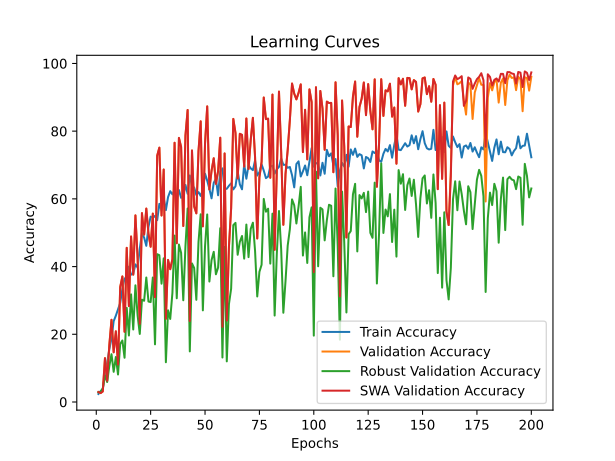

The file beside this chart, header and first rows:
time; train_accuracy; train_loss; valid_accuracy; valid_loss; valid_accuracy_robust; valid_accuracy_swa; valid_accuracy_robust_swa
227,1028; 2,3675; 0,6168; 2,9462; 0,5356; 2,8793; 2,9462; 2,8793
321,6296; 3,2093; 0,5830; 2,6305; 0,4923; 2,9828; 2,6305; 2,9828
416,0273; 3,8033; 0,5722; 3,1172; 0,4566; 4,0862; 3,1172; 4,0862
591,3531; 8,3399; 0,5587; 12,9554; 0,4017; 7,8448; 12,9554; 7,8448
789,6697; 11,5568; 0,5513; 6,2475; 0,3951; 5,8966; 6,2475; 5,8966
990,1117; 15,5586; 0,5461; 16,7828; 0,3967; 10,6034; 16,7828; 10,6034
1211,5017; 18,7799; 0,5403; 24,2799; 0,3641; 14,1207; 24,2799; 14,1207
1434,1230; 23,8776; 0,5347; 14,6784; 0,3735; 8,9138; 14,6784; 8,9138
1656,5294; 25,4998; 0,5337; 20,8865; 0,3596; 13,2931; 20,8865; 13,2931
1778,6001; 27,4311; 0,5317; 11,0614; 0,3649; 8,1207; 11,0614; 8,1207
1874,9406; 29,2461; 0,5295; 33,9340; 0,3370; 17,1207; 33,9340; 17,1207
2020,1744; 33,4638; 0,5251; 37,0906; 0,3182; 18,1724; 37,0906; 18,1724
2218,8737; 36,5163; 0,5193; 20,7418; 0,3530; 13,0690; 20,7418; 13,0690
2418,5884; 35,4575; 0,5228; 45,5347; 0,3244; 27,8103; 45,5347; 27,8103
2635,0829; 39,9722; 0,5175; 28,3309; 0,3202; 19,6379; 28,3309; 19,6379
2851,1819; 37,6102; 0,5189; 48,8886; 0,3020; 31,7931; 48,8886; 31,7931
3067,5824; 37,9028; 0,5197; 37,6167; 0,3372; 21,4138; 37,6167; 21,4138
3217,7404; 40,6539; 0,5150; 55,1230; 0,3082; 34,4655; 55,1230; 34,4655
3444,9166; 39,7168; 0,5150; 42,5227; 0,2972; 25,5862; 42,5227; 25,5862
3588,1878; 45,2880; 0,5112; 23,0830; 0,3397; 20,1034; 23,0830; 20,1034
3681,4894; 49,9156; 0,5057; 55,7938; 0,3028; 30,2241; 55,7938; 30,2241
3847,8486; 48,5477; 0,5086; 49,4410; 0,2814; 29,8966; 49,4410; 29,8966
4046,4485; 46,1353; 0,5100; 57,1353; 0,2734; 36,7759; 57,1353; 36,7759
4244,6869; 51,7329; 0,5058; 49,7304; 0,3250; 29,6724; 49,7304; 29,6724
4462,2133; 54,7569; 0,5020; 45,8635; 0,3091; 29,5172; 45,8635; 29,5172
4686,9192; 54,4105; 0,5030; 55,6491; 0,3001; 36,7759; 55,6491; 36,7759
4910,9491; 54,9849; 0,5008; 30,9615; 0,3236; 17,0345; 30,9615; 17,0345
5053,7227; 53,7036; 0,5044; 72,7608; 0,2750; 43,6724; 72,7608; 43,6724
5146,5375; 58,5339; 0,4984; 75,1282; 0,2565; 43,3621; 75,1282; 43,3621
5300,4697; 56,6531; 0,4996; 55,0835; 0,2815; 34,9483; 55,0835; 34,9483
5506,7819; 60,2525; 0,4947; 68,6703; 0,2612; 42,4310; 68,6703; 42,4310
5714,3293; 56,6739; 0,5031; 24,5956; 0,3206; 11,7414; 24,5956; 11,7414
5922,8211; 60,5298; 0,4953; 41,9703; 0,3083; 27,0862; 41,9703; 27,0862
6129,3505; 62,2780; 0,4919; 39,2214; 0,3116; 24,5345; 39,2214; 24,5345
6340,8726; 61,3398; 0,4962; 42,1676; 0,2894; 32,1724; 42,1676; 32,1724
6550,3594; 62,5926; 0,4929; 76,5750; 0,2513; 49,1552; 76,5750; 49,1552
6758,0572; 59,4776; 0,4971; 46,9025; 0,2836; 30,6379; 46,9025; 30,6379
6967,9237; 62,6080; 0,4913; 78,0087; 0,2336; 46,5172; 78,0087; 46,5172
7072,0013; 60,3073; 0,4959; 75,3518; 0,2340; 44,0690; 75,3518; 44,0690
7167,5794; 60,9321; 0,4936; 51,9926; 0,2592; 30,0517; 51,9926; 30,0517
7373,0957; 64,1216; 0,4932; 78,7715; 0,2480; 46,0862; 78,7715; 46,0862
7577,9773; 61,4988; 0,4924; 86,2554; 0,2122; 57,1552; 86,2554; 57,1552
7783,7168; 66,9210; 0,4858; 23,9116; 0,3232; 14,9483; 23,9116; 14,9483
7989,4950; 63,7577; 0,4921; 74,2996; 0,2342; 40,9310; 74,2996; 40,9310
8195,2643; 63,3577; 0,4906; 57,7667; 0,2791; 39,5862; 57,7667; 39,5862
8329,8472; 61,1590; 0,4929; 55,7280; 0,2640; 30,1897; 55,7280; 30,1897
8424,1066; 62,0051; 0,4916; 74,1681; 0,2734; 47,2759; 74,1681; 47,2759
8620,0044; 60,8652; 0,4930; 82,9015; 0,2110; 55,4483; 82,9015; 55,4483
8828,2433; 62,7439; 0,4909; 51,8874; 0,3077; 27,0690; 51,8874; 27,0690
9034,1724; 67,4372; 0,4858; 76,3383; 0,2443; 46,0172; 76,3383; 46,0172
9238,2607; 65,3711; 0,4867; 87,3208; 0,2109; 55,3966; 87,3208; 55,3966
9444,7595; 62,9795; 0,4927; 62,7910; 0,2652; 35,5862; 62,7910; 35,5862
9602,9680; 60,1594; 0,4938; 68,3283; 0,2505; 41,9138; 68,3283; 41,9138
9701,6972; 64,7343; 0,4860; 71,9979; 0,2585; 44,3621; 71,9979; 44,3621
9834,9756; 65,9794; 0,4853; 64,4482; 0,2663; 37,7241; 64,4482; 37,7241
10042,0381; 61,0625; 0,4902; 68,1968; 0,2571; 39,6897; 68,1968; 39,6897
10252,0560; 68,1157; 0,4815; 78,0613; 0,2646; 51,3448; 78,0613; 51,3448
10458,1917; 69,0155; 0,4810; 22,2018; 0,3218; 13,1379; 22,2018; 13,1379
10664,0837; 62,8710; 0,4920; 73,4184; 0,2415; 45,8103; 73,4184; 45,8103
10869,4114; 62,9806; 0,4875; 24,0563; 0,3341; 12,0000; 24,0563; 12,0000
... 140 more rows
